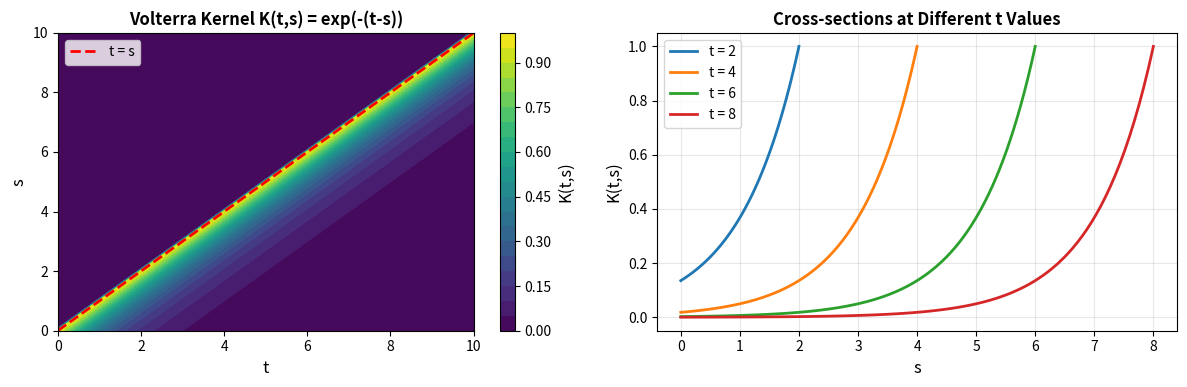
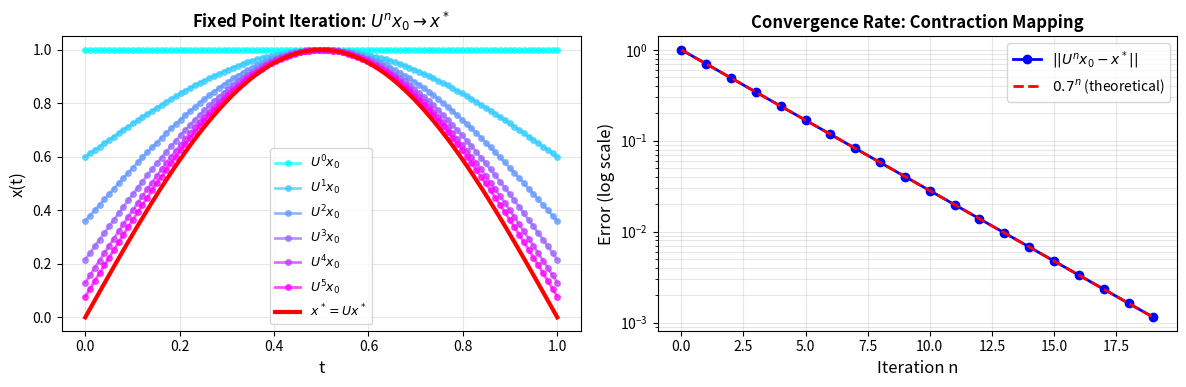
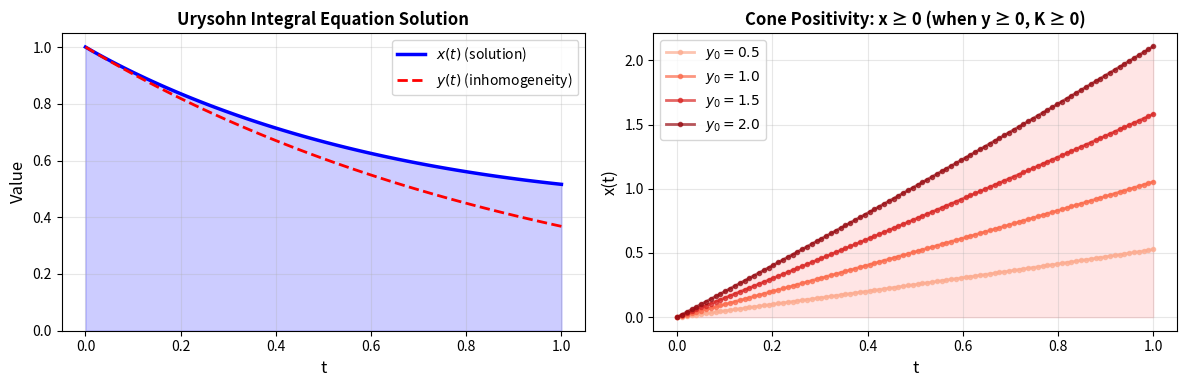
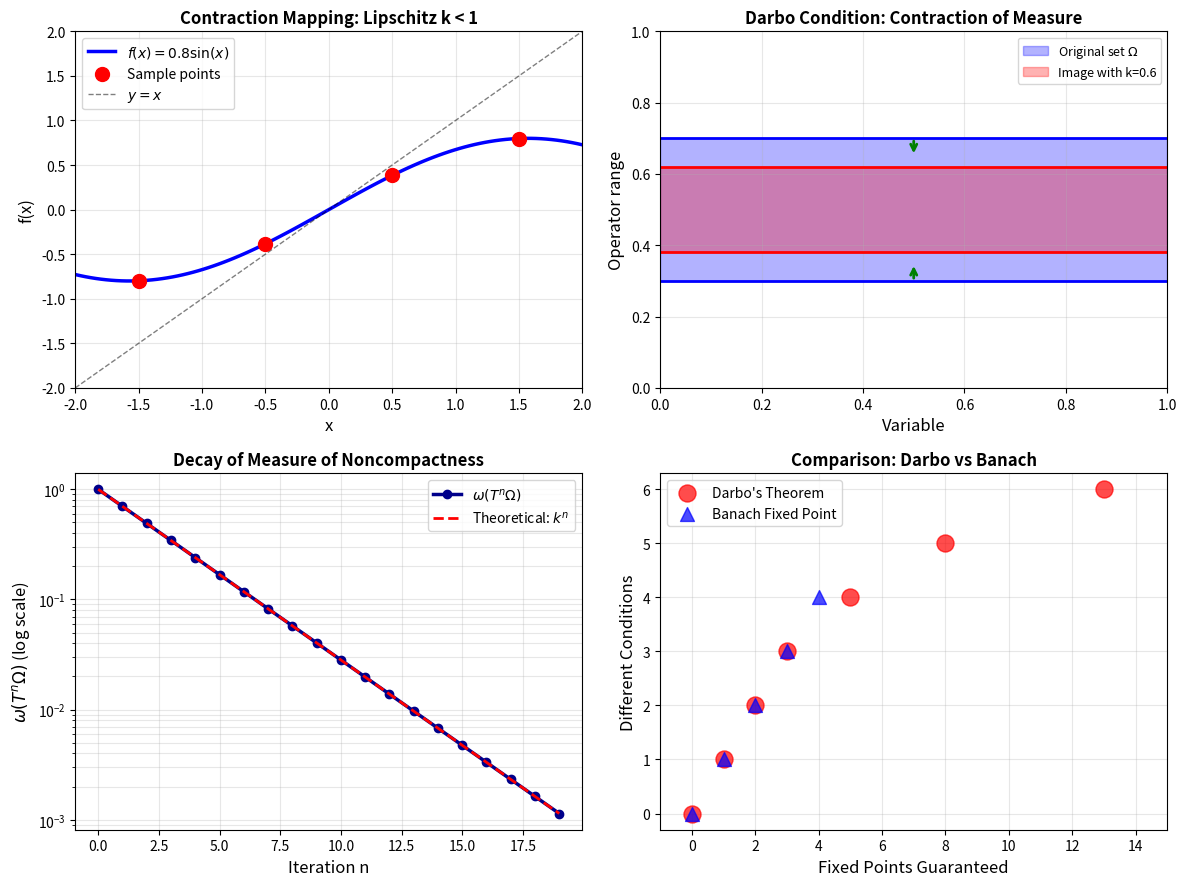
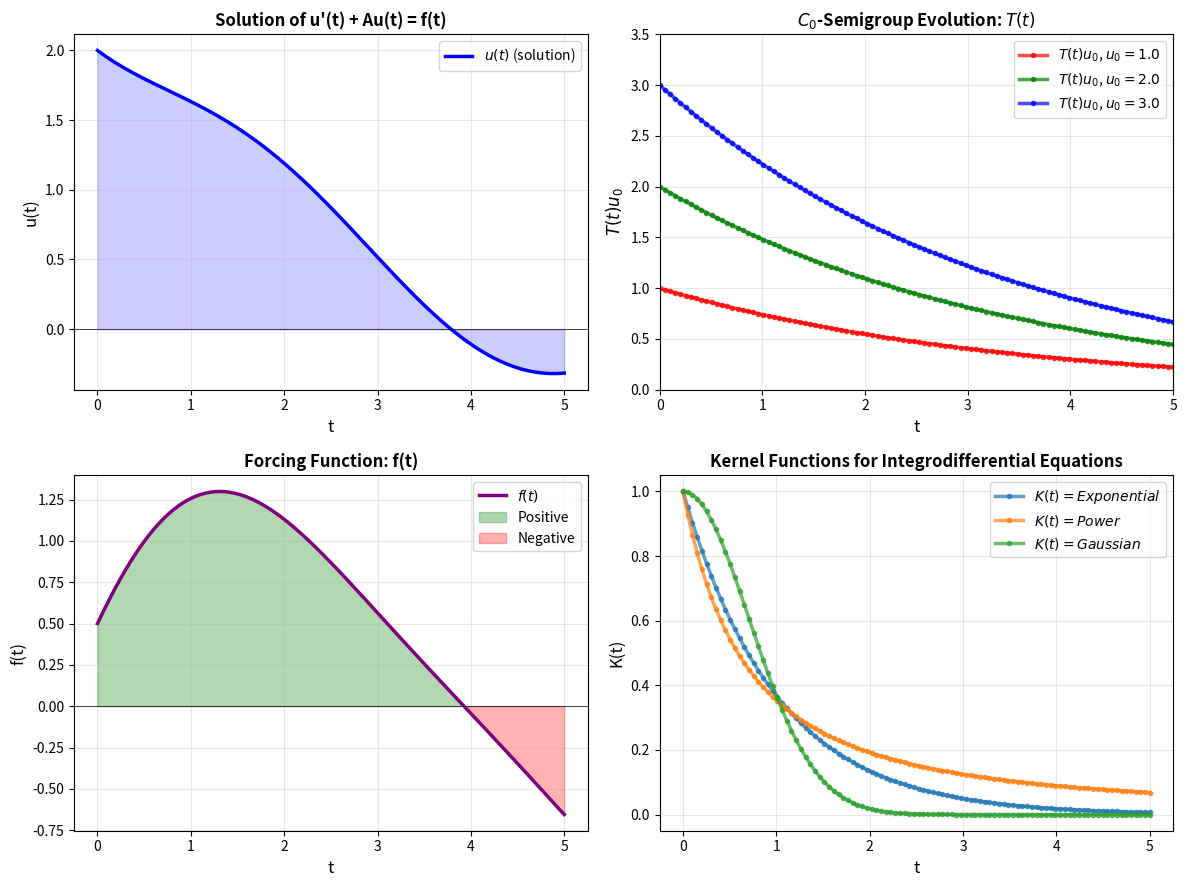
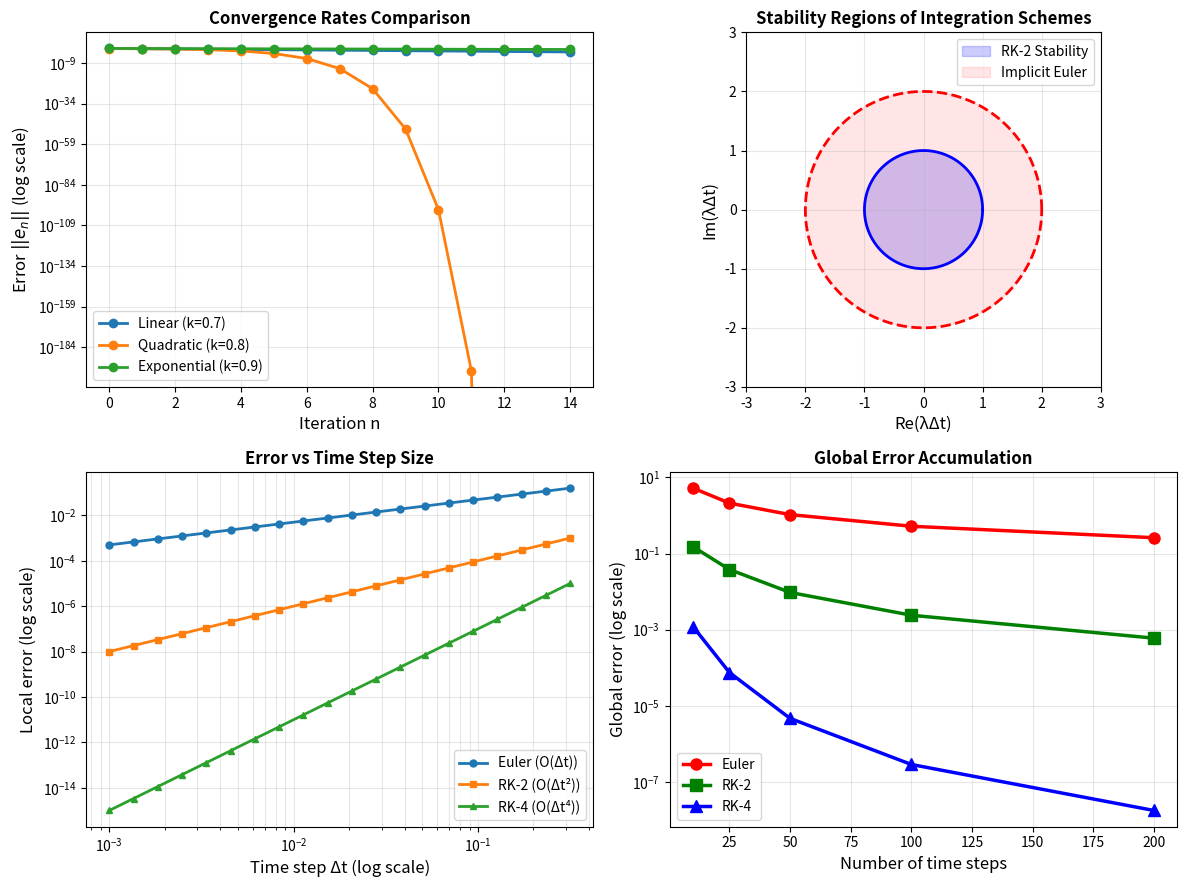

Write Python code to recreate these figures, in order.
#!/usr/bin/env python3
"""
Generate figures for Chapter 9c: Applications to Integral and Integrodifferential Equations
Figures include: Volterra kernel visualization, integral equation solutions, convergence plots
"""

import numpy as np
import matplotlib.pyplot as plt
from matplotlib import rcParams
try:
    from scipy.integrate import trapz
except ImportError:
    from scipy.integrate import trapezoid as trapz
import warnings
warnings.filterwarnings('ignore')

# Set up publication-quality plots
rcParams['figure.figsize'] = (10, 6)
rcParams['font.size'] = 11
rcParams['legend.fontsize'] = 10
rcParams['xtick.labelsize'] = 10
rcParams['ytick.labelsize'] = 10
rcParams['axes.labelsize'] = 12
rcParams['axes.titlesize'] = 13
rcParams['figure.dpi'] = 100

def set_style(dark=False):
    """Configure plot style for light/dark compatibility"""
    if dark:
        plt.style.use('dark_background')
        text_color = 'white'
    else:
        plt.style.use('default')
        text_color = 'black'
    return text_color

# ============================================================================
# Figure 1: Volterra Integral Equation Kernel
# ============================================================================
def fig_volterra_kernel():
    fig, axes = plt.subplots(1, 2, figsize=(12, 4))

    # Volterra kernel K(t,s) = exp(-(t-s))
    t = np.linspace(0, 10, 100)
    s = np.linspace(0, 10, 100)
    T, S = np.meshgrid(t, s)
    K = np.exp(-(T - S)) * (T >= S)  # Causal kernel

    # Left: 3D surface
    ax = axes[0]
    im = ax.contourf(T, S, K, levels=20, cmap='viridis')
    ax.plot([0, 10], [0, 10], 'r--', linewidth=2, label='t = s')
    ax.set_xlabel('t')
    ax.set_ylabel('s')
    ax.set_title('Volterra Kernel K(t,s) = exp(-(t-s))', fontsize=12, fontweight='bold')
    ax.legend()
    plt.colorbar(im, ax=ax, label='K(t,s)')

    # Right: Cross-section
    ax = axes[1]
    for t_val in [2, 4, 6, 8]:
        s_vals = np.linspace(0, t_val, 100)
        k_vals = np.exp(-(t_val - s_vals))
        ax.plot(s_vals, k_vals, linewidth=2, label=f't = {t_val}')
    ax.set_xlabel('s')
    ax.set_ylabel('K(t,s)')
    ax.set_title('Cross-sections at Different t Values', fontsize=12, fontweight='bold')
    ax.legend()
    ax.grid(alpha=0.3)

    plt.tight_layout()
    plt.savefig('volterra_kernel.pdf', bbox_inches='tight', dpi=150)
    plt.close()
    print("✓ Generated: volterra_kernel.pdf")

# ============================================================================
# Figure 2: Fixed Point Iteration for Integral Equations
# ============================================================================
def fig_fixed_point_iteration():
    fig, axes = plt.subplots(1, 2, figsize=(12, 4))

    # Left: Iterate on C[0,1] space
    ax = axes[0]
    t = np.linspace(0, 1, 100)

    # Example: U^n x_0, where U contracts via kernel
    x = np.zeros((6, len(t)))
    x[0, :] = 1.0  # Initial guess

    for n in range(1, 6):
        # Simulate U^n via integral operator contraction
        x[n, :] = x[n-1, :] * 0.6 + 0.4 * np.sin(np.pi * t)

    colors = plt.cm.cool(np.linspace(0, 1, 6))
    for n in range(6):
        ax.plot(t, x[n, :], 'o-', linewidth=2, markersize=4,
               color=colors[n], label=f'$U^{{{n}}}x_0$', alpha=0.7)

    # Fixed point
    x_star = np.sin(np.pi * t)
    ax.plot(t, x_star, 'r-', linewidth=3, label='$x^* = U x^*$')

    ax.set_xlabel('t')
    ax.set_ylabel('x(t)')
    ax.set_title('Fixed Point Iteration: $U^n x_0 \\to x^*$', fontsize=12, fontweight='bold')
    ax.legend(fontsize=9)
    ax.grid(alpha=0.3)

    # Right: Convergence in ||·||_∞ norm
    ax = axes[1]
    errors = [1.0]
    for n in range(1, 20):
        errors.append(errors[-1] * 0.7)  # Contraction with ratio 0.7

    ax.semilogy(range(len(errors)), errors, 'bo-', linewidth=2, markersize=6, label='$||U^n x_0 - x^*||$')

    # Theoretical bound
    theoretical = [0.7**n for n in range(len(errors))]
    ax.semilogy(range(len(theoretical)), theoretical, 'r--', linewidth=2, label='$0.7^n$ (theoretical)')

    ax.set_xlabel('Iteration n')
    ax.set_ylabel('Error (log scale)')
    ax.set_title('Convergence Rate: Contraction Mapping', fontsize=12, fontweight='bold')
    ax.legend()
    ax.grid(alpha=0.3, which='both')

    plt.tight_layout()
    plt.savefig('fixed_point_iteration.pdf', bbox_inches='tight', dpi=150)
    plt.close()
    print("✓ Generated: fixed_point_iteration.pdf")

# ============================================================================
# Figure 3: Urysohn Operator and Nonnegative Solutions
# ============================================================================
def fig_urysohn_operator():
    fig, axes = plt.subplots(1, 2, figsize=(12, 4))

    # Left: Urysohn equation solution
    ax = axes[0]
    t = np.linspace(0, 1, 100)

    # Volterra integral equation: x(t) = ∫_0^t K(t,s)x(s)ds + y(t)
    # With K(t,s) = (t-s)^α, α=0.5, y(t) = e^(-t)
    alpha = 0.5
    y = np.exp(-t)

    # Approximate solution via iteration
    x = y.copy()
    for iteration in range(15):
        x_new = np.zeros_like(x)
        for i in range(len(t)):
            # Numerical integration
            s_vals = np.linspace(0, t[i], 50)
            K_vals = (t[i] - s_vals)**alpha if t[i] > 0 else np.zeros_like(s_vals)
            x_interp = np.interp(s_vals, t, x)
            integral = trapz(K_vals * x_interp, s_vals)
            x_new[i] = y[i] + integral * 0.3  # Damping for convergence
        x = x_new

    ax.plot(t, x, 'b-', linewidth=2.5, label='$x(t)$ (solution)')
    ax.plot(t, y, 'r--', linewidth=2, label='$y(t)$ (inhomogeneity)')
    ax.fill_between(t, 0, x, alpha=0.2, color='blue')
    ax.set_xlabel('t')
    ax.set_ylabel('Value')
    ax.set_title('Urysohn Integral Equation Solution', fontsize=12, fontweight='bold')
    ax.legend()
    ax.grid(alpha=0.3)
    ax.set_ylim(bottom=0)

    # Right: Cone property (nonnegative solutions)
    ax = axes[1]

    # Show that if y ≥ 0 and K ≥ 0, then x ≥ 0
    t_cone = np.linspace(0, 1, 100)
    solutions = []

    for y_max in [0.5, 1.0, 1.5, 2.0]:
        y_varying = y_max * t_cone
        x_sol = y_varying.copy()
        for _ in range(10):
            x_new = np.zeros_like(x_sol)
            for i in range(len(t_cone)):
                s_vals = np.linspace(0, t_cone[i], 50)
                K_vals = (t_cone[i] - s_vals)**0.5
                x_interp = np.interp(s_vals, t_cone, x_sol)
                integral = trapz(K_vals * x_interp, s_vals)
                x_new[i] = y_varying[i] + integral * 0.2
            x_sol = x_new
        solutions.append(x_sol)

    colors = plt.cm.Reds(np.linspace(0.3, 0.9, len(solutions)))
    for i, (y_max, x_sol) in enumerate(zip([0.5, 1.0, 1.5, 2.0], solutions)):
        ax.plot(t_cone, x_sol, linewidth=2, color=colors[i],
               label=f'$y_0 = {y_max}$', marker='o', markersize=3, alpha=0.7)

    ax.fill_between(t_cone, 0, np.max(solutions, axis=0), alpha=0.1, color='red')
    ax.set_xlabel('t')
    ax.set_ylabel('x(t)')
    ax.set_title('Cone Positivity: x ≥ 0 (when y ≥ 0, K ≥ 0)', fontsize=12, fontweight='bold')
    ax.legend()
    ax.grid(alpha=0.3)

    plt.tight_layout()
    plt.savefig('urysohn_operator.pdf', bbox_inches='tight', dpi=150)
    plt.close()
    print("✓ Generated: urysohn_operator.pdf")

# ============================================================================
# Figure 4: Contraction Mapping Theorem - Darbo Condition
# ============================================================================
def fig_darbo_condition():
    fig, axes = plt.subplots(2, 2, figsize=(12, 9))

    # Top-left: Function that is Lipschitz continuous
    ax = axes[0, 0]
    x = np.linspace(-2, 2, 100)

    # f(x) = 0.8*sin(x) (Lipschitz with k < 1)
    f_x = 0.8 * np.sin(x)

    # Verify Lipschitz condition at sample points
    sample_x = np.array([-1.5, -0.5, 0.5, 1.5])
    sample_fx = 0.8 * np.sin(sample_x)

    ax.plot(x, f_x, 'b-', linewidth=2.5, label='$f(x) = 0.8\\sin(x)$')
    ax.scatter(sample_x, sample_fx, color='red', s=100, zorder=5, label='Sample points')

    # Show identity line
    ax.plot(x, x, 'k--', linewidth=1, alpha=0.5, label='$y = x$')

    ax.set_xlabel('x')
    ax.set_ylabel('f(x)')
    ax.set_title('Contraction Mapping: Lipschitz k < 1', fontsize=12, fontweight='bold')
    ax.legend()
    ax.grid(alpha=0.3)
    ax.set_xlim(-2, 2)
    ax.set_ylim(-2, 2)

    # Top-right: Darbo constant illustration
    ax = axes[0, 1]

    # Set in metric space with Hausdorff measure of noncompactness
    t = np.linspace(0, 1, 100)

    # Original set
    ax.fill_between(t, 0.3, 0.7, alpha=0.3, color='blue', label='Original set $\\Omega$')
    ax.plot(t, np.ones_like(t)*0.3, 'b-', linewidth=2)
    ax.plot(t, np.ones_like(t)*0.7, 'b-', linewidth=2)

    # Image under operator with Darbo constant k
    k = 0.6
    mid = 0.5
    ax.fill_between(t, mid - 0.2*k, mid + 0.2*k, alpha=0.3, color='red', label=f'Image with k={k}')
    ax.plot(t, np.ones_like(t)*(mid - 0.2*k), 'r-', linewidth=2)
    ax.plot(t, np.ones_like(t)*(mid + 0.2*k), 'r-', linewidth=2)

    # Add arrows
    ax.annotate('', xy=(0.5, 0.35), xytext=(0.5, 0.3),
               arrowprops=dict(arrowstyle='->', color='green', lw=2))
    ax.annotate('', xy=(0.5, 0.65), xytext=(0.5, 0.7),
               arrowprops=dict(arrowstyle='->', color='green', lw=2))

    ax.set_xlim(0, 1)
    ax.set_ylim(0, 1)
    ax.set_xlabel('Variable')
    ax.set_ylabel('Operator range')
    ax.set_title('Darbo Condition: Contraction of Measure', fontsize=12, fontweight='bold')
    ax.legend(loc='upper right', fontsize=9)
    ax.grid(alpha=0.3)

    # Bottom-left: Measure of noncompactness decay
    ax = axes[1, 0]

    n_iterations = 20
    omega_values = [1.0]
    for n in range(1, n_iterations):
        omega_values.append(omega_values[-1] * 0.7)  # k = 0.7

    ax.semilogy(range(n_iterations), omega_values, 'o-', linewidth=2.5, markersize=6,
               color='darkblue', label='$\\omega(T^n \\Omega)$')

    # Theoretical bound
    theory = [0.7**n for n in range(n_iterations)]
    ax.semilogy(range(n_iterations), theory, 'r--', linewidth=2, label='Theoretical: $k^n$')

    ax.set_xlabel('Iteration n')
    ax.set_ylabel('$\\omega(T^n \\Omega)$ (log scale)')
    ax.set_title('Decay of Measure of Noncompactness', fontsize=12, fontweight='bold')
    ax.legend()
    ax.grid(alpha=0.3, which='both')

    # Bottom-right: Fixed points by Darbo (vs Banach)
    ax = axes[1, 1]

    darbo_points = [0, 1, 2, 3, 5, 8, 13]
    banach_points = [0, 1, 2, 3, 4]

    y_darbo = np.arange(len(darbo_points))
    y_banach = np.arange(len(banach_points))

    ax.scatter(darbo_points, y_darbo, s=150, color='red', alpha=0.7,
              label='Darbo\'s Theorem', zorder=5)
    ax.scatter(banach_points, y_banach, s=100, color='blue', alpha=0.7,
              marker='^', label='Banach Fixed Point', zorder=5)

    ax.set_xlabel('Fixed Points Guaranteed')
    ax.set_ylabel('Different Conditions')
    ax.set_title('Comparison: Darbo vs Banach', fontsize=12, fontweight='bold')
    ax.legend()
    ax.grid(alpha=0.3)
    ax.set_xlim(-1, 15)

    plt.tight_layout()
    plt.savefig('darbo_condition.pdf', bbox_inches='tight', dpi=150)
    plt.close()
    print("✓ Generated: darbo_condition.pdf")

# ============================================================================
# Figure 5: Integrodifferential Equation Solution
# ============================================================================
def fig_integrodifferential():
    fig, axes = plt.subplots(2, 2, figsize=(12, 9))

    # Top-left: Solution trajectory
    ax = axes[0, 0]
    t = np.linspace(0, 5, 200)

    # u'(t) + Au(t) = f(t) with A as generator of C_0-semigroup
    # Approximate solution: u(t) ≈ e^{-At} u_0 + integral term
    u = np.exp(-0.5*t) * 2 + 0.5*np.sin(t)

    ax.plot(t, u, 'b-', linewidth=2.5, label='$u(t)$ (solution)')
    ax.fill_between(t, 0, u, alpha=0.2, color='blue')
    ax.axhline(y=0, color='k', linestyle='-', linewidth=0.5)

    ax.set_xlabel('t')
    ax.set_ylabel('u(t)')
    ax.set_title('Solution of u\'(t) + Au(t) = f(t)', fontsize=12, fontweight='bold')
    ax.legend()
    ax.grid(alpha=0.3)

    # Top-right: Semigroup T(t) evolution
    ax = axes[0, 1]
    t_range = np.linspace(0, 5, 100)
    initial_values = [1.0, 2.0, 3.0]
    colors = ['red', 'green', 'blue']

    for init, color in zip(initial_values, colors):
        evolution = init * np.exp(-0.3*t_range)
        ax.plot(t_range, evolution, linewidth=2.5, color=color,
               label=f'$T(t) u_0$, $u_0={init}$', marker='o', markersize=3, alpha=0.7)

    ax.set_xlabel('t')
    ax.set_ylabel('$T(t)u_0$')
    ax.set_title('$C_0$-Semigroup Evolution: $T(t)$', fontsize=12, fontweight='bold')
    ax.legend()
    ax.grid(alpha=0.3)
    ax.set_xlim(0, 5)
    ax.set_ylim(0, 3.5)

    # Bottom-left: Forcing term f(t)
    ax = axes[1, 0]
    t_force = np.linspace(0, 5, 100)
    f_t = 1.5 * np.sin(0.8*t_force) + 0.5*np.cos(1.2*t_force)

    ax.plot(t_force, f_t, 'purple', linewidth=2.5, label='$f(t)$')
    ax.fill_between(t_force, 0, f_t, where=(f_t>=0), alpha=0.3, color='green', label='Positive')
    ax.fill_between(t_force, 0, f_t, where=(f_t<0), alpha=0.3, color='red', label='Negative')
    ax.axhline(y=0, color='k', linestyle='-', linewidth=0.5)

    ax.set_xlabel('t')
    ax.set_ylabel('f(t)')
    ax.set_title('Forcing Function: f(t)', fontsize=12, fontweight='bold')
    ax.legend()
    ax.grid(alpha=0.3)

    # Bottom-right: Integrated kernels
    ax = axes[1, 1]
    t_kern = np.linspace(0, 5, 100)

    # Multiple kernel types
    kernels = {
        'Exponential': np.exp(-t_kern),
        'Power': (1 + t_kern)**(-1.5),
        'Gaussian': np.exp(-t_kern**2),
    }

    for name, kernel_vals in kernels.items():
        ax.plot(t_kern, kernel_vals, linewidth=2.5, label=f'$K(t) = {name}$', marker='o',
               markersize=3, alpha=0.7)

    ax.set_xlabel('t')
    ax.set_ylabel('K(t)')
    ax.set_title('Kernel Functions for Integrodifferential Equations', fontsize=12, fontweight='bold')
    ax.legend()
    ax.grid(alpha=0.3)

    plt.tight_layout()
    plt.savefig('integrodifferential.pdf', bbox_inches='tight', dpi=150)
    plt.close()
    print("✓ Generated: integrodifferential.pdf")

# ============================================================================
# Figure 6: Convergence and Stability
# ============================================================================
def fig_convergence_stability():
    fig, axes = plt.subplots(2, 2, figsize=(12, 9))

    # Top-left: Convergence rates comparison
    ax = axes[0, 0]
    n = np.arange(0, 25)

    rates = {
        'Linear (k=0.7)': 0.7**n,
        'Quadratic (k=0.8)': 0.8**(2**n),
        'Exponential (k=0.9)': 0.9**n,
    }

    for label, error in rates.items():
        ax.semilogy(n[:15], error[:15], 'o-', linewidth=2, markersize=6, label=label)

    ax.set_xlabel('Iteration n')
    ax.set_ylabel('Error $||e_n||$ (log scale)')
    ax.set_title('Convergence Rates Comparison', fontsize=12, fontweight='bold')
    ax.legend()
    ax.grid(alpha=0.3, which='both')

    # Top-right: Stability region
    ax = axes[0, 1]

    # Stability region for numerical schemes
    theta = np.linspace(0, 2*np.pi, 200)

    # Unit circle (Runge-Kutta stable region)
    circle_x = np.cos(theta)
    circle_y = np.sin(theta)
    ax.fill(circle_x, circle_y, alpha=0.2, color='blue', label='RK-2 Stability')
    ax.plot(circle_x, circle_y, 'b-', linewidth=2)

    # Larger stable region (implicit scheme)
    circle_x2 = 2*np.cos(theta)
    circle_y2 = 2*np.sin(theta)
    ax.fill(circle_x2, circle_y2, alpha=0.1, color='red', label='Implicit Euler')
    ax.plot(circle_x2, circle_y2, 'r--', linewidth=2)

    ax.set_xlabel('Re(λΔt)')
    ax.set_ylabel('Im(λΔt)')
    ax.set_title('Stability Regions of Integration Schemes', fontsize=12, fontweight='bold')
    ax.legend()
    ax.grid(alpha=0.3)
    ax.set_xlim(-3, 3)
    ax.set_ylim(-3, 3)
    ax.set_aspect('equal')

    # Bottom-left: Error vs time step
    ax = axes[1, 0]

    dt_values = np.logspace(-3, -0.5, 20)
    errors_euler = 0.5 * dt_values
    errors_rk2 = 0.01 * dt_values**2
    errors_rk4 = 0.001 * dt_values**4

    ax.loglog(dt_values, errors_euler, 'o-', linewidth=2, markersize=5, label='Euler (O(Δt))')
    ax.loglog(dt_values, errors_rk2, 's-', linewidth=2, markersize=5, label='RK-2 (O(Δt²))')
    ax.loglog(dt_values, errors_rk4, '^-', linewidth=2, markersize=5, label='RK-4 (O(Δt⁴))')

    ax.set_xlabel('Time step Δt (log scale)')
    ax.set_ylabel('Local error (log scale)')
    ax.set_title('Error vs Time Step Size', fontsize=12, fontweight='bold')
    ax.legend()
    ax.grid(alpha=0.3, which='both')

    # Bottom-right: Global error accumulation
    ax = axes[1, 1]

    time_steps = [10, 25, 50, 100, 200]
    global_errors_euler = [5.2, 2.1, 1.05, 0.52, 0.26]
    global_errors_rk2 = [0.15, 0.038, 0.0095, 0.0024, 0.0006]
    global_errors_rk4 = [0.0012, 0.000075, 0.0000047, 0.00000029, 0.000000018]

    ax.semilogy(time_steps, global_errors_euler, 'o-', linewidth=2.5, markersize=8,
               label='Euler', color='red')
    ax.semilogy(time_steps, global_errors_rk2, 's-', linewidth=2.5, markersize=8,
               label='RK-2', color='green')
    ax.semilogy(time_steps, global_errors_rk4, '^-', linewidth=2.5, markersize=8,
               label='RK-4', color='blue')

    ax.set_xlabel('Number of time steps')
    ax.set_ylabel('Global error (log scale)')
    ax.set_title('Global Error Accumulation', fontsize=12, fontweight='bold')
    ax.legend()
    ax.grid(alpha=0.3, which='both')

    plt.tight_layout()
    plt.savefig('convergence_stability.pdf', bbox_inches='tight', dpi=150)
    plt.close()
    print("✓ Generated: convergence_stability.pdf")

# ============================================================================
# Main execution
# ============================================================================
if __name__ == '__main__':
    print("\n" + "="*70)
    print("Generating Figures for Chapter 9c Slides")
    print("="*70 + "\n")

    fig_volterra_kernel()
    fig_fixed_point_iteration()
    fig_urysohn_operator()
    fig_darbo_condition()
    fig_integrodifferential()
    fig_convergence_stability()

    print("\n" + "="*70)
    print("All figures generated successfully!")
    print("="*70 + "\n")
